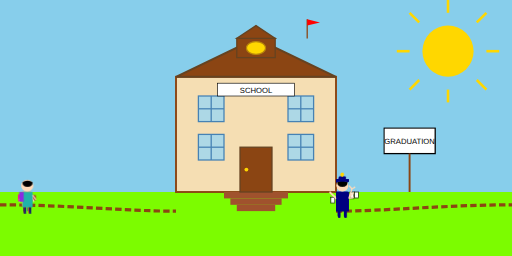
t = 0.00 s
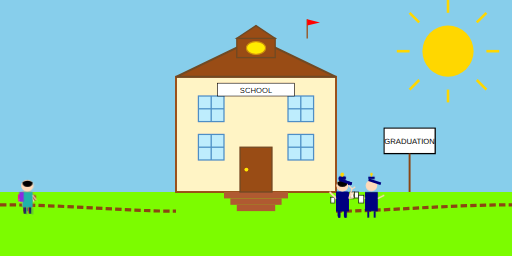
t = 1.67 s
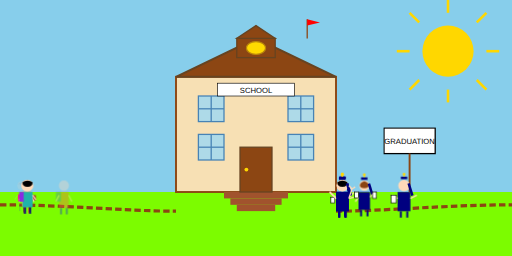
t = 3.33 s
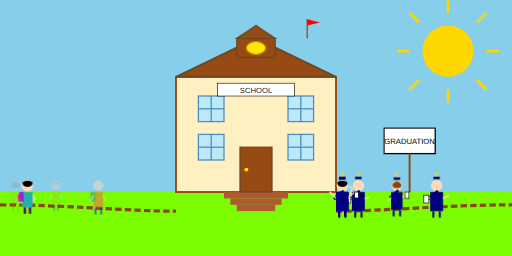
t = 5.00 s
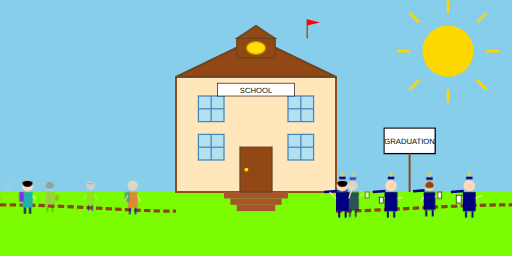
t = 6.67 s
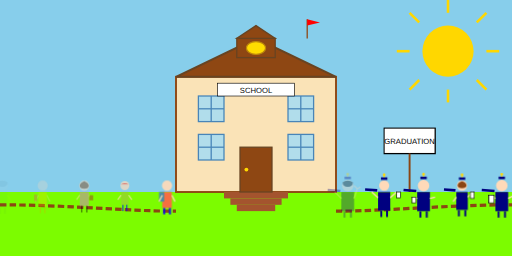
t = 8.33 s

The animated SVG that drew these frames (rendered in a browser with its animation timeline set to each time). Animation: 4 CSS @keyframes rules; frames cover the first 8.33 s, repeats indefinitely.

<svg xmlns="http://www.w3.org/2000/svg" viewBox="0 0 800 400">
  <style>
    /* Students entering the school */
    @keyframes walkToSchool {
      0% { transform: translateX(-50px); opacity: 0; }
      90% { transform: translateX(240px); opacity: 1; }
      100% { transform: translateX(275px); opacity: 0; }
    }

    /* Graduates exiting the school */
    @keyframes exitAsGraduate {
      0% { transform: translateX(0); opacity: 0; }
      10% { transform: translateX(25px); opacity: 1; }
      100% { transform: translateX(300px); opacity: 1; }
    }

    /* Cap toss animation */
    @keyframes capToss {
      0% { transform: translateY(0) rotate(0deg); }
      50% { transform: translateY(-20px) rotate(180deg); }
      100% { transform: translateY(0) rotate(360deg); }
    }

    /* No door animation */

    /* Building pulse animation */
    @keyframes buildingGlow {
      0% { filter: brightness(1); }
      50% { filter: brightness(1.1); }
      100% { filter: brightness(1); }
    }

    /* Assign animations with delays to create a flow of students */
    #student1 { animation: walkToSchool 10s 0s linear infinite; }
    #student2 { animation: walkToSchool 10s 2s linear infinite; }
    #student3 { animation: walkToSchool 10s 4s linear infinite; }
    #student4 { animation: walkToSchool 10s 6s linear infinite; }
    #student5 { animation: walkToSchool 10s 8s linear infinite; }

    #graduate1 { animation: exitAsGraduate 10s 0s linear infinite; }
    #graduate2 { animation: exitAsGraduate 10s 2s linear infinite; }
    #graduate3 { animation: exitAsGraduate 10s 4s linear infinite; }
    #graduate4 { animation: exitAsGraduate 10s 6s linear infinite; }
    #graduate5 { animation: exitAsGraduate 10s 8s linear infinite; }

    /* Door remains stationary */
    #school-building { animation: buildingGlow 4s infinite; }

    .grad-cap { animation: capToss 1.5s ease-in-out infinite; }
  </style>

  <!-- Sky Background -->
  <rect width="800" height="400" fill="#87CEEB"/>

  <!-- Ground -->
  <rect width="800" height="100" y="300" fill="#7CFC00"/>

  <!-- Path to school -->
  <path d="M0,320 C100,320 200,330 275,330" fill="none" stroke="#8B4513" stroke-width="5" stroke-dasharray="10,5"/>

  <!-- Path from school -->
  <path d="M525,330 C600,330 700,320 800,320" fill="none" stroke="#8B4513" stroke-width="5" stroke-dasharray="10,5"/>

  <!-- Sun -->
  <circle cx="700" cy="80" r="40" fill="#FFD700"/>
  <g id="sun-rays">
    <line x1="700" y1="20" x2="700" y2="0" stroke="#FFD700" stroke-width="4"/>
    <line x1="700" y1="140" x2="700" y2="160" stroke="#FFD700" stroke-width="4"/>
    <line x1="640" y1="80" x2="620" y2="80" stroke="#FFD700" stroke-width="4"/>
    <line x1="760" y1="80" x2="780" y2="80" stroke="#FFD700" stroke-width="4"/>
    <line x1="655" y1="35" x2="640" y2="20" stroke="#FFD700" stroke-width="4"/>
    <line x1="745" y1="125" x2="760" y2="140" stroke="#FFD700" stroke-width="4"/>
    <line x1="655" y1="125" x2="640" y2="140" stroke="#FFD700" stroke-width="4"/>
    <line x1="745" y1="35" x2="760" y2="20" stroke="#FFD700" stroke-width="4"/>
  </g>

  <!-- School Building (positioned in center) -->
  <g id="school-building" transform="translate(400, 200)">
    <!-- Main Building Structure -->
    <rect x="-125" y="-80" width="250" height="180" fill="#F5DEB3" stroke="#8B4513" stroke-width="3"/>

    <!-- Roof -->
    <polygon points="-125,-80 0,-140 125,-80" fill="#8B4513" stroke="#654321" stroke-width="3"/>

    <!-- Front Steps -->
    <rect x="-50" y="100" width="100" height="10" fill="#A0522D"/>
    <rect x="-40" y="110" width="80" height="10" fill="#A0522D"/>
    <rect x="-30" y="120" width="60" height="10" fill="#A0522D"/>

    <!-- Door (stationary) -->
    <g id="school-door">
      <rect x="-25" y="30" width="50" height="70" fill="#8B4513" stroke="#654321" stroke-width="2"/>
      <circle cx="-15" cy="65" r="3" fill="#FFD700"/>
    </g>

    <!-- Windows -->
    <rect x="-90" y="-50" width="40" height="40" fill="#ADD8E6" stroke="#4682B4" stroke-width="2"/>
    <rect x="50" y="-50" width="40" height="40" fill="#ADD8E6" stroke="#4682B4" stroke-width="2"/>
    <line x1="-70" y1="-50" x2="-70" y2="-10" stroke="#4682B4" stroke-width="2"/>
    <line x1="-90" y1="-30" x2="-50" y2="-30" stroke="#4682B4" stroke-width="2"/>
    <line x1="70" y1="-50" x2="70" y2="-10" stroke="#4682B4" stroke-width="2"/>
    <line x1="50" y1="-30" x2="90" y2="-30" stroke="#4682B4" stroke-width="2"/>

    <!-- Second Floor Windows -->
    <rect x="-90" y="10" width="40" height="40" fill="#ADD8E6" stroke="#4682B4" stroke-width="2"/>
    <rect x="50" y="10" width="40" height="40" fill="#ADD8E6" stroke="#4682B4" stroke-width="2"/>
    <line x1="-70" y1="10" x2="-70" y2="50" stroke="#4682B4" stroke-width="2"/>
    <line x1="-90" y1="30" x2="-50" y2="30" stroke="#4682B4" stroke-width="2"/>
    <line x1="70" y1="10" x2="70" y2="50" stroke="#4682B4" stroke-width="2"/>
    <line x1="50" y1="30" x2="90" y2="30" stroke="#4682B4" stroke-width="2"/>

    <!-- School Bell Tower -->
    <rect x="-30" y="-140" width="60" height="30" fill="#8B4513" stroke="#654321" stroke-width="2"/>
    <polygon points="-30,-140 0,-160 30,-140" fill="#8B4513" stroke="#654321" stroke-width="2"/>

    <!-- School Bell -->
    <ellipse cx="0" cy="-125" rx="15" ry="10" fill="#FFD700" stroke="#B8860B" stroke-width="2"/>

    <!-- Flag -->
    <line x1="80" y1="-140" x2="80" y2="-170" stroke="#8B4513" stroke-width="2"/>
    <polygon points="80,-170 100,-165 80,-160" fill="#FF0000"/>

    <!-- School Name Sign -->
    <rect x="-60" y="-70" width="120" height="20" fill="#FFFFFF" stroke="#000000" stroke-width="1"/>
    <text x="0" y="-55" font-family="Arial" font-size="12" text-anchor="middle" fill="#000000">SCHOOL</text>
  </g>

  <!-- Sign -->
  <rect x="600" y="200" width="80" height="40" fill="#FFFFFF" stroke="#000000" stroke-width="2"/>
  <text x="640" y="225" font-family="Arial" font-size="12" text-anchor="middle" fill="#000000">GRADUATION</text>
  <line x1="640" y1="240" x2="640" y2="300" stroke="#8B4513" stroke-width="3"/>

  <!-- Young Students Group (positioned for entry) -->
  <g transform="translate(35, 300)">
    <!-- Student 1 - With backpack -->
    <g id="student1">
      <rect x="0" y="0" width="15" height="25" fill="#FF6347"/>
      <circle cx="7.5" cy="-10" r="8" fill="#FFDAB9"/>
      <rect x="-5" y="0" width="8" height="15" fill="#4682B4"/>
      <line x1="0" y1="5" x2="-5" y2="15" stroke="#FFDAB9" stroke-width="2"/>
      <line x1="15" y1="5" x2="20" y2="15" stroke="#FFDAB9" stroke-width="2"/>
      <line x1="3" y1="25" x2="3" y2="35" stroke="#0000FF" stroke-width="3"/>
      <line x1="12" y1="25" x2="12" y2="35" stroke="#0000FF" stroke-width="3"/>
    </g>

    <!-- Student 2 - With cap -->
    <g id="student2">
      <rect x="0" y="0" width="12" height="20" fill="#9ACD32"/>
      <circle cx="6" cy="-10" r="7" fill="#FFDAB9"/>
      <path d="M0,-12 Q6,-16 12,-12 Z" fill="#FF6347"/>
      <line x1="0" y1="5" x2="-5" y2="12" stroke="#FFDAB9" stroke-width="2"/>
      <line x1="12" y1="5" x2="17" y2="12" stroke="#FFDAB9" stroke-width="2"/>
      <line x1="3" y1="20" x2="3" y2="30" stroke="#0000FF" stroke-width="2"/>
      <line x1="9" y1="20" x2="9" y2="30" stroke="#0000FF" stroke-width="2"/>
    </g>

    <!-- Student 3 - With books -->
    <g id="student3">
      <rect x="0" y="0" width="14" height="22" fill="#DA70D6"/>
      <circle cx="7" cy="-10" r="8" fill="#FFDAB9"/>
      <path d="M7,-17 Q0,-14 0,-10 Q0,-5 7,-5 Q14,-5 14,-10 Q14,-14 7,-17 Z" fill="#8B4513"/>
      <line x1="0" y1="5" x2="-5" y2="12" stroke="#FFDAB9" stroke-width="2"/>
      <line x1="14" y1="5" x2="19" y2="10" stroke="#FFDAB9" stroke-width="2"/>
      <line x1="3" y1="22" x2="3" y2="32" stroke="#000000" stroke-width="2"/>
      <line x1="11" y1="22" x2="11" y2="32" stroke="#000000" stroke-width="2"/>
      <rect x="15" y="5" width="6" height="8" fill="#A52A2A"/>
    </g>

    <!-- Student 4 - With bag -->
    <g id="student4">
      <rect x="0" y="0" width="13" height="23" fill="#FFD700"/>
      <circle cx="6.5" cy="-10" r="8" fill="#FFDAB9"/>
      <line x1="0" y1="5" x2="-5" y2="15" stroke="#FFDAB9" stroke-width="2"/>
      <line x1="13" y1="5" x2="18" y2="15" stroke="#FFDAB9" stroke-width="2"/>
      <line x1="3" y1="23" x2="3" y2="33" stroke="#FF8C00" stroke-width="2"/>
      <line x1="10" y1="23" x2="10" y2="33" stroke="#FF8C00" stroke-width="2"/>
      <rect x="-7" y="4" width="5" height="10" fill="#FF1493"/>
    </g>

    <!-- Student 5 - With backpack -->
    <g id="student5">
      <rect x="0" y="0" width="16" height="24" fill="#20B2AA"/>
      <circle cx="8" cy="-10" r="9" fill="#FFDAB9"/>
      <path d="M8,-18 Q3,-18 0,-15 Q0,-8 8,-8 Q16,-8 16,-15 Q13,-18 8,-18 Z" fill="#000000"/>
      <line x1="0" y1="5" x2="-5" y2="12" stroke="#FFDAB9" stroke-width="2"/>
      <line x1="16" y1="5" x2="21" y2="12" stroke="#FFDAB9" stroke-width="2"/>
      <line x1="4" y1="24" x2="4" y2="34" stroke="#000080" stroke-width="3"/>
      <line x1="12" y1="24" x2="12" y2="34" stroke="#000080" stroke-width="3"/>
      <rect x="-5" y="0" width="7" height="15" fill="#8A2BE2"/>
    </g>
  </g>

  <!-- Graduates Group (positioned for exit) -->
  <g transform="translate(525, 300)">
    <!-- Graduate 1 - With diploma -->
    <g id="graduate1">
      <rect x="0" y="0" width="20" height="30" fill="#000080"/>
      <circle cx="10" cy="-10" r="9" fill="#FFDAB9"/>
      <rect class="grad-cap" x="0" y="-20" width="20" height="4" fill="#000080"/>
      <rect x="5" y="-24" width="10" height="4" fill="#000080"/>
      <line x1="10" y1="-24" x2="10" y2="-28" stroke="#FFD700" stroke-width="2"/>
      <circle cx="10" cy="-28" r="2" fill="#FFD700"/>
      <line x1="0" y1="10" x2="-10" y2="5" stroke="#FFDAB9" stroke-width="2"/>
      <line x1="20" y1="10" x2="30" y2="5" stroke="#FFDAB9" stroke-width="2"/>
      <line x1="5" y1="30" x2="5" y2="40" stroke="#000080" stroke-width="3"/>
      <line x1="15" y1="30" x2="15" y2="40" stroke="#000080" stroke-width="3"/>
      <rect x="-10" y="5" width="8" height="12" fill="#FFFFFF" stroke="#000000" stroke-width="1"/>
    </g>

    <!-- Graduate 2 - With diploma -->
    <g id="graduate2">
      <rect x="0" y="0" width="18" height="28" fill="#000080"/>
      <circle cx="9" cy="-10" r="8" fill="#FFDAB9"/>
      <path d="M9,-17 Q2,-15 2,-10 Q2,-6 9,-6 Q16,-6 16,-10 Q16,-15 9,-17 Z" fill="#8B4513"/>
      <rect class="grad-cap" x="0" y="-19" width="18" height="4" fill="#000080"/>
      <rect x="4" y="-23" width="10" height="4" fill="#000080"/>
      <line x1="9" y1="-23" x2="9" y2="-27" stroke="#FFD700" stroke-width="2"/>
      <circle cx="9" cy="-27" r="2" fill="#FFD700"/>
      <line x1="0" y1="8" x2="-5" y2="15" stroke="#FFDAB9" stroke-width="2"/>
      <line x1="18" y1="8" x2="25" y2="0" stroke="#FFDAB9" stroke-width="2"/>
      <line x1="4" y1="28" x2="4" y2="38" stroke="#000080" stroke-width="3"/>
      <line x1="14" y1="28" x2="14" y2="38" stroke="#000080" stroke-width="3"/>
      <rect x="22" y="0" width="6" height="10" fill="#FFFFFF" stroke="#000000" stroke-width="1"/>
    </g>

    <!-- Graduate 3 - With diploma -->
    <g id="graduate3">
      <rect x="0" y="0" width="20" height="30" fill="#000080"/>
      <circle cx="10" cy="-10" r="9" fill="#FFDAB9"/>
      <rect class="grad-cap" x="0" y="-20" width="20" height="4" fill="#000080"/>
      <rect x="5" y="-24" width="10" height="4" fill="#000080"/>
      <line x1="10" y1="-24" x2="10" y2="-28" stroke="#FFD700" stroke-width="2"/>
      <circle cx="10" cy="-28" r="2" fill="#FFD700"/>
      <line x1="0" y1="10" x2="-8" y2="8" stroke="#FFDAB9" stroke-width="2"/>
      <line x1="20" y1="10" x2="28" y2="8" stroke="#FFDAB9" stroke-width="2"/>
      <line x1="5" y1="30" x2="5" y2="40" stroke="#000080" stroke-width="3"/>
      <line x1="15" y1="30" x2="15" y2="40" stroke="#000080" stroke-width="3"/>
      <rect x="-8" y="8" width="6" height="9" fill="#FFFFFF" stroke="#000000" stroke-width="1"/>
    </g>

    <!-- Graduate 4 - With diploma -->
    <g id="graduate4">
      <rect x="0" y="0" width="19" height="29" fill="#000080"/>
      <circle cx="9.5" cy="-10" r="8" fill="#FFDAB9"/>
      <rect class="grad-cap" x="0" y="-19" width="19" height="4" fill="#000080"/>
      <rect x="4.5" y="-23" width="10" height="4" fill="#000080"/>
      <line x1="9.5" y1="-23" x2="9.5" y2="-27" stroke="#FFD700" stroke-width="2"/>
      <circle cx="9.5" cy="-27" r="2" fill="#FFD700"/>
      <line x1="0" y1="9" x2="-10" y2="0" stroke="#FFDAB9" stroke-width="2"/>
      <line x1="19" y1="9" x2="29" y2="0" stroke="#FFDAB9" stroke-width="2"/>
      <line x1="5" y1="29" x2="5" y2="39" stroke="#000080" stroke-width="3"/>
      <line x1="14" y1="29" x2="14" y2="39" stroke="#000080" stroke-width="3"/>
      <rect x="29" y="0" width="6" height="9" fill="#FFFFFF" stroke="#000000" stroke-width="1"/>
    </g>

    <!-- Graduate 5 - Celebrating with hands up -->
    <g id="graduate5">
      <rect x="0" y="0" width="20" height="30" fill="#000080"/>
      <circle cx="10" cy="-10" r="9" fill="#FFDAB9"/>
      <path d="M10,-18 Q5,-18 2,-15 Q2,-8 10,-8 Q18,-8 18,-15 Q15,-18 10,-18 Z" fill="#000000"/>
      <rect class="grad-cap" x="0" y="-20" width="20" height="4" fill="#000080"/>
      <rect x="5" y="-24" width="10" height="4" fill="#000080"/>
      <line x1="10" y1="-24" x2="10" y2="-28" stroke="#FFD700" stroke-width="2"/>
      <circle cx="10" cy="-28" r="2" fill="#FFD700"/>
      <line x1="0" y1="10" x2="-10" y2="0" stroke="#FFDAB9" stroke-width="2"/>
      <line x1="20" y1="10" x2="25" y2="-5" stroke="#FFDAB9" stroke-width="2"/>
      <line x1="25" y1="-5" x2="20" y2="-10" stroke="#FFDAB9" stroke-width="2"/>
      <line x1="25" y1="-5" x2="30" y2="-8" stroke="#FFDAB9" stroke-width="2"/>
      <line x1="5" y1="30" x2="5" y2="40" stroke="#000080" stroke-width="3"/>
      <line x1="15" y1="30" x2="15" y2="40" stroke="#000080" stroke-width="3"/>
    </g>
  </g>
</svg>
